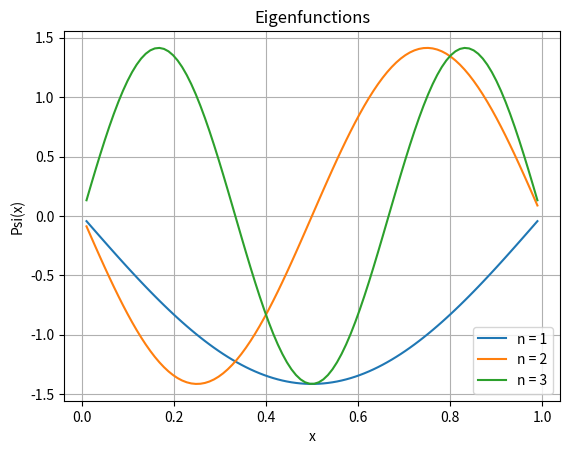

Python code for this plot:
import numpy as np
import matplotlib.pyplot as plt


# Physical parameters
L = 1.0
N = 100
dx = L / (N + 1)

x = np.linspace(dx, L - dx, N)

# Kinetic energy matrix (finite difference)
H = np.zeros((N, N))

for i in range(N):
    H[i, i] = 2.0
    if i > 0:
        H[i, i - 1] = -1.0
    if i < N - 1:
        H[i, i + 1] = -1.0

H = H / (dx**2)

eigenvalues, eigenvectors = np.linalg.eigh(H)

# First 5 energy levels
print("First five numerical energy eigenvalues:")
for i in range(5):
    print(f"n = {i+1}, E = {eigenvalues[i]:.4f}")


# Analytical energies for comparison
print("\nAnalytical energy eigenvalues:")
for n in range(1, 6):
    E_exact = (n**2) * (np.pi**2)
    print(f"n = {n}, E = {E_exact:.4f}")


# Plot first three eigenfunctions
plt.figure()

for n in range(3):
    psi = eigenvectors[:, n]
    psi = psi / np.sqrt(np.sum(psi**2) * dx)
    plt.plot(x, psi, label=f"n = {n+1}")

plt.xlabel("x")
plt.ylabel("Psi(x)")
plt.title("Eigenfunctions")
plt.legend()
plt.grid(True)
plt.show()
